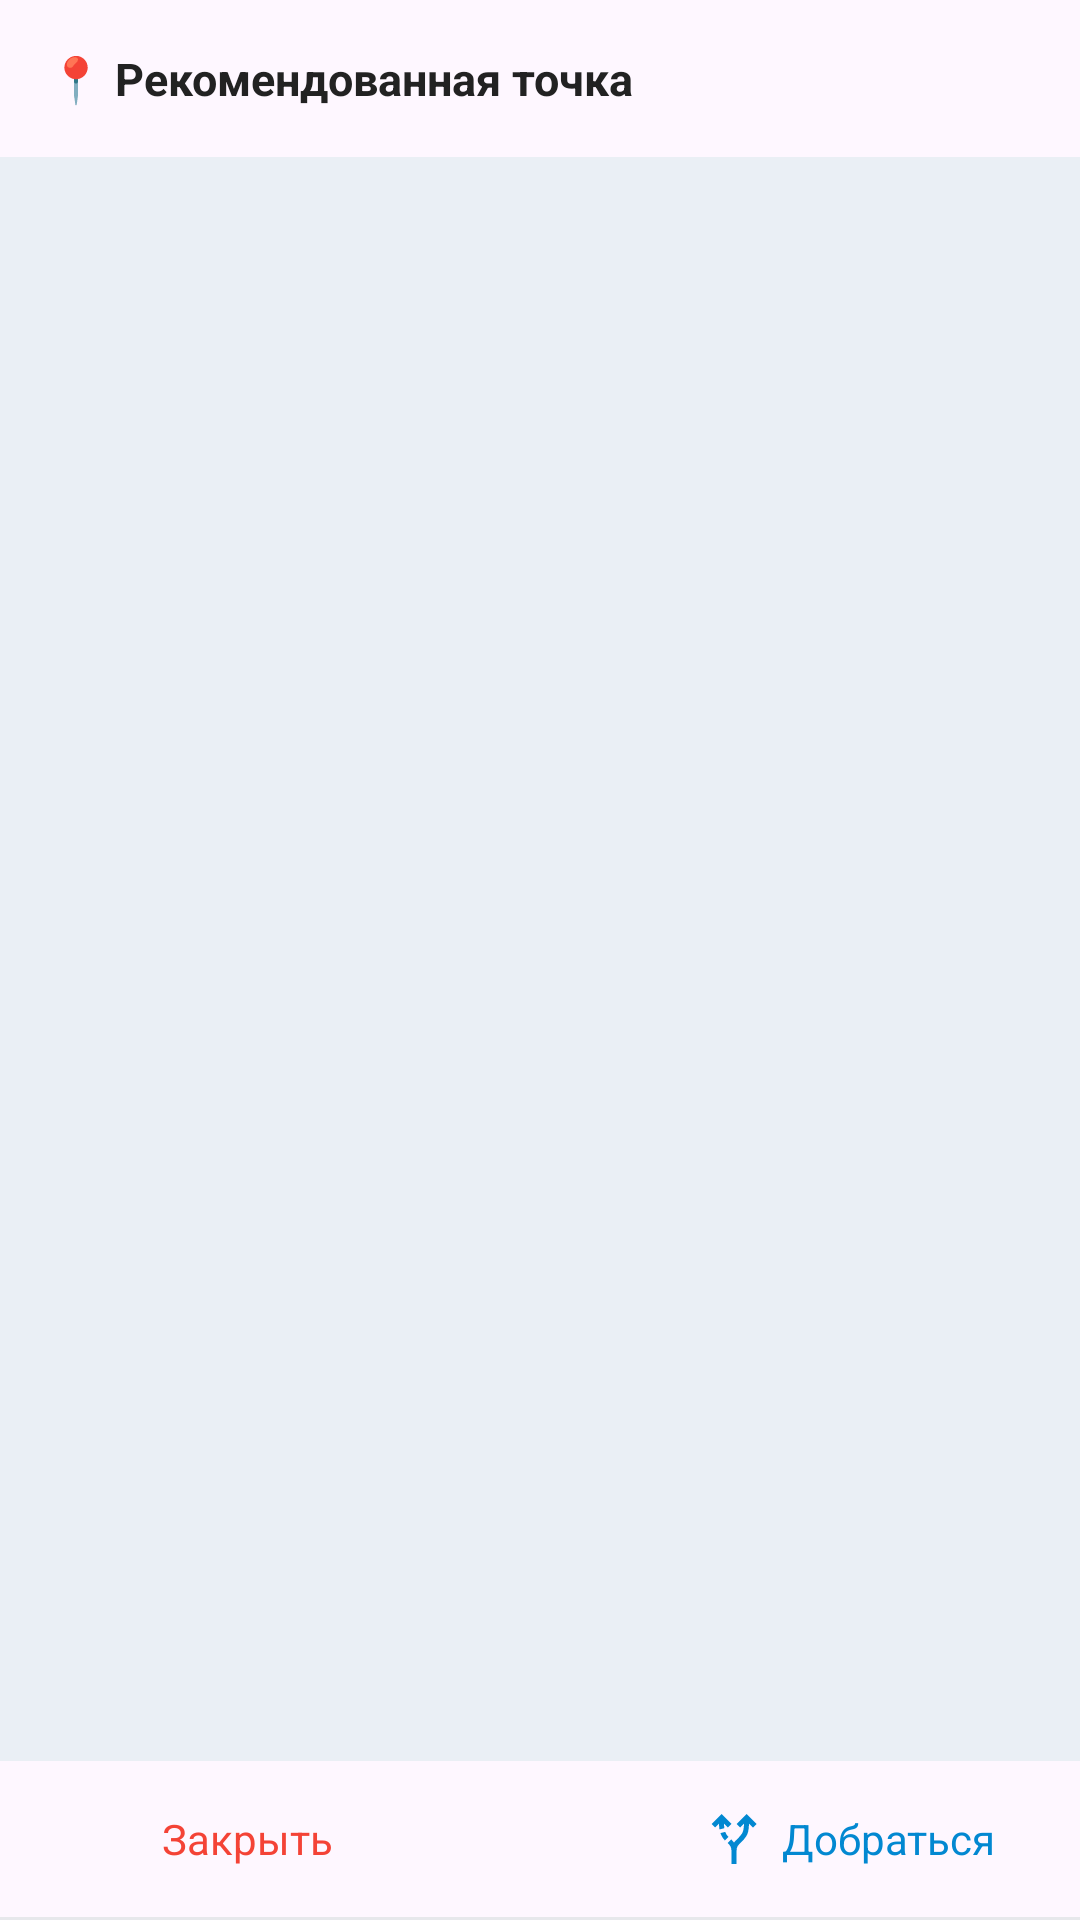

The Android layout XML behind this screen, and the referenced resources:
<!-- AndroidManifest.xml: application theme Theme.FishingSpot -->
<!-- res/layout/dialog_spot_recommendation_preview.xml -->
<?xml version="1.0" encoding="utf-8"?>
<LinearLayout xmlns:android="http://schemas.android.com/apk/res/android"
    xmlns:app="http://schemas.android.com/apk/res-auto"
    android:layout_width="match_parent"
    android:layout_height="wrap_content"
    android:orientation="vertical">

    
    <TextView
        android:id="@+id/tvMapDialogTitle"
        android:layout_width="match_parent"
        android:layout_height="wrap_content"
        android:padding="16dp"
        android:textSize="15sp"
        android:textStyle="bold"
        android:textColor="#222222"
        android:text="📍 Рекомендованная точка" />

    
    <FrameLayout
        android:id="@+id/mapContainer"
        android:layout_width="match_parent"
        android:layout_height="0dp"
        android:layout_weight="1"
        android:minHeight="300dp"
        android:background="#EAEFF5" />

    
    <LinearLayout
        android:layout_width="match_parent"
        android:layout_height="wrap_content"
        android:orientation="horizontal"
        android:paddingHorizontal="16dp"
        android:paddingVertical="8dp"
        android:gravity="center_vertical">

        
        <LinearLayout
            android:id="@+id/btnCancelMapPreview"
            android:layout_width="wrap_content"
            android:layout_height="36dp"
            android:orientation="horizontal"
            android:gravity="center_vertical"
            android:background="?attr/selectableItemBackground"
            android:clickable="true"
            android:focusable="true"
            android:paddingHorizontal="12dp">

            <ImageView
                android:layout_width="20dp"
                android:layout_height="20dp"
                android:src="@drawable/close_24dp_000000_fill0_wght400_grad0_opsz24"
                app:tint="#F44336"/>

            <TextView
                android:layout_width="wrap_content"
                android:layout_height="wrap_content"
                android:text="Закрыть"
                android:textSize="14sp"
                android:textColor="#F44336"
                android:layout_marginStart="6dp"/>
        </LinearLayout>

        
        <View
            android:layout_width="0dp"
            android:layout_height="1dp"
            android:layout_weight="1"/>

        
        <LinearLayout
            android:id="@+id/btnNavigateToSpot"
            android:layout_width="wrap_content"
            android:layout_height="36dp"
            android:orientation="horizontal"
            android:gravity="center_vertical"
            android:background="?attr/selectableItemBackground"
            android:clickable="true"
            android:focusable="true"
            android:paddingHorizontal="12dp">

            <ImageView
                android:layout_width="20dp"
                android:layout_height="20dp"
                android:src="@drawable/alt_route_24dp_000000_fill0_wght400_grad0_opsz24"
                app:tint="#0288D1"/>

            <TextView
                android:layout_width="wrap_content"
                android:layout_height="wrap_content"
                android:text="Добраться"
                android:textSize="14sp"
                android:textColor="#0288D1"
                android:layout_marginStart="6dp"/>
        </LinearLayout>

    </LinearLayout>

    
    <View
        android:layout_width="match_parent"
        android:layout_height="1dp"
        android:background="#E7E8EC"/>

</LinearLayout>
<!-- resources referenced by this layout -->
<resources>
  <!-- drawable alt_route_24dp_000000_fill0_wght400_grad0_opsz24 (drawable) -->
  <vector xmlns:android="http://schemas.android.com/apk/res/android"
      android:width="24dp"
      android:height="24dp"
      android:viewportWidth="960"
      android:viewportHeight="960">
    <path
        android:pathData="M440,880v-200q0,-56 -17,-83t-45,-53l57,-57q12,11 23,23.5t22,26.5q14,-19 28.5,-33.5T538,475q38,-35 69,-81t33,-161l-63,63 -57,-56 160,-160 160,160 -56,56 -64,-63q-2,143 -44,203.5T592,535q-32,29 -52,56.5T520,680v200h-80ZM248,327q-4,-20 -5.5,-44t-2.5,-50l-64,63 -56,-56 160,-160 160,160 -57,56 -63,-62q0,21 2,39.5t4,34.5l-78,19ZM334,503q-20,-21 -38.5,-49T263,385l77,-19q10,27 23,46t28,34l-57,57Z"
        android:fillColor="#000000"/>
  </vector>
  <style name="Theme.FishingSpot" parent="Base.Theme.FishingSpot" />
  <style name="Base.Theme.FishingSpot" parent="Theme.Material3.DayNight.NoActionBar">
          
          
      </style>
</resources>
